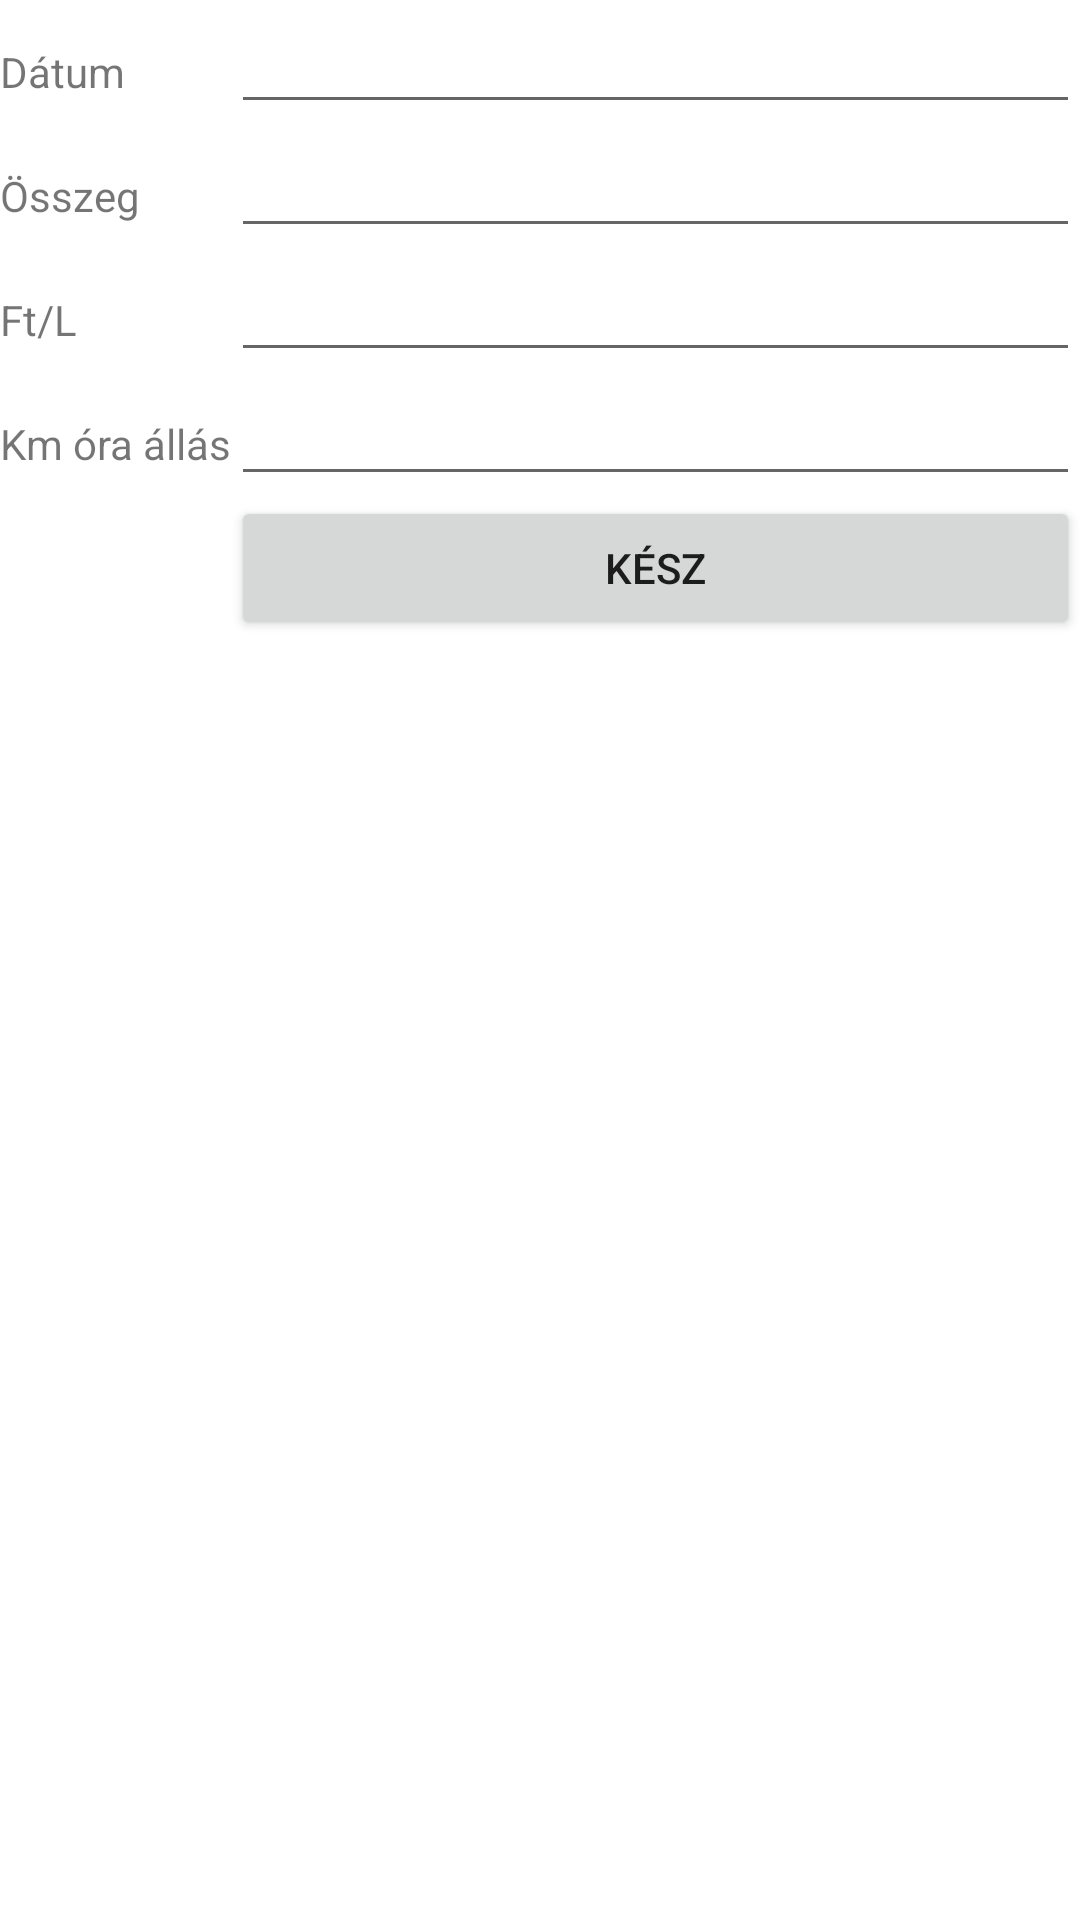

The Android layout XML behind this screen, and the referenced resources:
<!-- AndroidManifest.xml: fallback theme Theme.MaterialComponents.DayNight.NoActionBar -->
<!-- res/layout/main.xml -->
<?xml version="1.0" encoding="utf-8"?>

<LinearLayout xmlns:android="http://schemas.android.com/apk/res/android"
              android:orientation="vertical"
              android:layout_width="fill_parent"
              android:layout_height="fill_parent"
        >
    <TableLayout android:layout_width="fill_parent"
                 android:layout_height="wrap_content"
                 android:stretchColumns="1">
        <TableRow android:layout_width="fill_parent">
            <TextView android:layout_width="wrap_content"
                      android:layout_height="wrap_content"
                      android:text="Dátum"/>
            <EditText android:layout_width="wrap_content"
                      android:layout_height="wrap_content"
                      android:id="@+id/datum"
                      android:inputType="date"/>
        </TableRow>

        <TableRow android:layout_width="fill_parent">
            <TextView android:layout_width="wrap_content"
                      android:layout_height="wrap_content"
                      android:text="Összeg"/>
            <EditText android:layout_width="fill_parent"
                      android:layout_height="wrap_content"
                      android:id="@+id/osszeg"
                      android:inputType="numberDecimal"
                      android:selectAllOnFocus="true"/>
        </TableRow>

        <TableRow>
            <TextView android:layout_width="wrap_content"
                      android:layout_height="wrap_content"
                      android:text="Ft/L"/>
            <EditText android:layout_width="fill_parent"
                      android:layout_height="wrap_content"
                      android:id="@+id/ar"
                      android:inputType="numberDecimal"/>
        </TableRow>

        <TableRow>
            <TextView android:layout_width="wrap_content"
                      android:layout_height="wrap_content"
                      android:text="Km óra állás"/>
            <EditText android:layout_width="fill_parent"
                      android:layout_height="wrap_content"
                      android:id="@+id/km"
                      android:inputType="numberDecimal"/>
        </TableRow>

        <TableRow>
            <Button android:layout_column="1"
                    android:text="Kész"
                    android:id="@+id/kesz"/>
        </TableRow>
    </TableLayout>


</LinearLayout>
<!-- resources referenced by this layout -->
<resources>

</resources>
